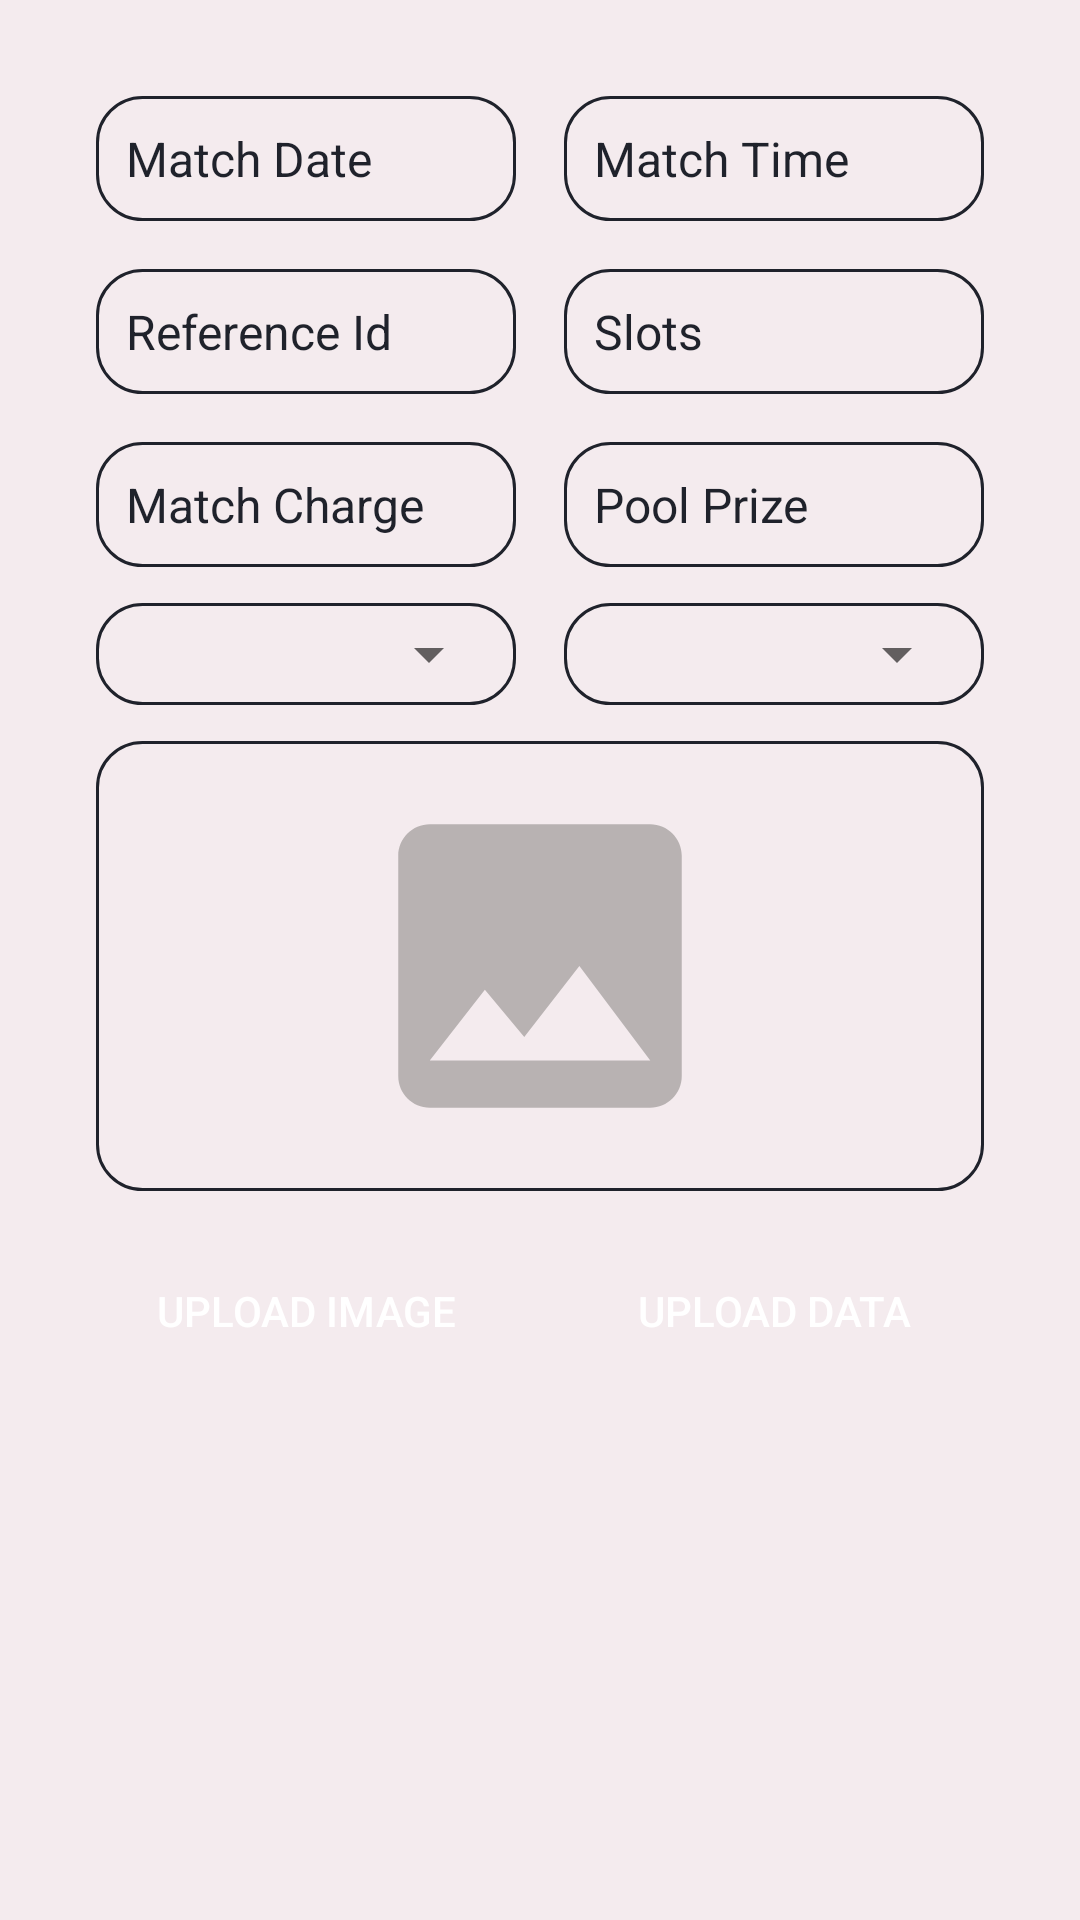

Reconstruct the res/layout file that produces this screen, plus the resources it refers to.
<!-- AndroidManifest.xml: application theme Theme.PubgTournament -->
<!-- res/layout/activity_create_match.xml -->
<?xml version="1.0" encoding="utf-8"?>
<ScrollView xmlns:android="http://schemas.android.com/apk/res/android"
    xmlns:app="http://schemas.android.com/apk/res-auto"
    xmlns:tools="http://schemas.android.com/tools"
    android:layout_width="match_parent"
    android:layout_height="match_parent"
    android:background="@color/grey">

    <androidx.constraintlayout.widget.ConstraintLayout
        android:layout_width="match_parent"
        android:layout_height="wrap_content"
        tools:context=".AdminApp.match.CreateMatch">

        <LinearLayout
            android:layout_width="match_parent"
            android:layout_height="wrap_content"
            android:layout_marginLeft="16dp"
            android:layout_marginTop="16dp"
            android:layout_marginRight="16dp"
            android:layout_marginBottom="16dp"
            android:background="@drawable/custom_card"
            android:orientation="vertical"
            app:layout_constraintBottom_toBottomOf="parent"
            app:layout_constraintLeft_toLeftOf="parent"
            app:layout_constraintRight_toRightOf="parent"
            app:layout_constraintTop_toTopOf="parent">

            <LinearLayout
                android:layout_width="match_parent"
                android:layout_height="wrap_content"
                android:orientation="horizontal"
                android:weightSum="2">

                <EditText
                    android:id="@+id/matchDate"
                    android:layout_width="match_parent"
                    android:layout_height="wrap_content"
                    android:layout_marginLeft="16dp"
                    android:layout_marginTop="16dp"
                    android:layout_marginRight="8dp"
                    android:layout_weight="1"
                    android:background="@drawable/custom_edittext"
                    android:hint="Match Date"
                    android:padding="10dp"
                    android:textColor="@color/darkgrey"
                    android:textColorHint="@color/darkgrey"
                    android:textSize="16sp" />

                <EditText
                    android:id="@+id/matchTime"
                    android:layout_width="match_parent"
                    android:layout_height="wrap_content"
                    android:layout_marginLeft="8dp"
                    android:layout_marginTop="16dp"
                    android:layout_marginRight="16dp"
                    android:layout_weight="1"
                    android:background="@drawable/custom_edittext"
                    android:hint="Match Time"
                    android:padding="10dp"
                    android:textColor="@color/darkgrey"
                    android:textColorHint="@color/darkgrey"
                    android:textSize="16sp" />
            </LinearLayout>

            <LinearLayout
                android:layout_width="match_parent"
                android:layout_height="wrap_content"
                android:orientation="horizontal"
                android:weightSum="2">

                <EditText
                    android:id="@+id/matchReferenceId"
                    android:layout_width="match_parent"
                    android:layout_height="wrap_content"
                    android:layout_marginLeft="16dp"
                    android:layout_marginTop="16dp"
                    android:layout_marginRight="8dp"
                    android:layout_weight="1"
                    android:background="@drawable/custom_edittext"
                    android:hint="Reference Id"
                    android:inputType="number"
                    android:maxLength="5"
                    android:padding="10dp"
                    android:textColor="@color/darkgrey"
                    android:textColorHint="@color/darkgrey"
                    android:textSize="16sp" />


                <EditText
                    android:id="@+id/matchSlots"
                    android:layout_width="match_parent"
                    android:layout_height="wrap_content"
                    android:layout_marginLeft="8dp"
                    android:layout_marginTop="16dp"
                    android:layout_marginRight="16dp"
                    android:layout_weight="1"
                    android:background="@drawable/custom_edittext"
                    android:hint="Slots"
                    android:inputType="number"
                    android:padding="10dp"
                    android:textColor="@color/darkgrey"
                    android:textColorHint="@color/darkgrey"
                    android:textSize="16sp" />
            </LinearLayout>

            <LinearLayout
                android:layout_width="match_parent"
                android:layout_height="wrap_content"
                android:orientation="horizontal"
                android:weightSum="2">

                <EditText
                    android:id="@+id/matchCharge"
                    android:layout_width="match_parent"
                    android:layout_height="wrap_content"
                    android:layout_marginLeft="16dp"
                    android:layout_marginTop="16dp"
                    android:layout_marginRight="8dp"
                    android:layout_weight="1"
                    android:background="@drawable/custom_edittext"
                    android:hint="Match Charge"
                    android:inputType="number"
                    android:padding="10dp"
                    android:textColor="@color/darkgrey"
                    android:textColorHint="@color/darkgrey"
                    android:textSize="16sp" />


                <EditText
                    android:id="@+id/matchReward"
                    android:layout_width="match_parent"
                    android:layout_height="wrap_content"
                    android:layout_marginLeft="8dp"
                    android:layout_marginTop="16dp"
                    android:layout_marginRight="16dp"
                    android:layout_weight="1"
                    android:background="@drawable/custom_edittext"
                    android:hint="Pool Prize"
                    android:inputType="number"
                    android:padding="10dp"
                    android:textColor="@color/darkgrey"
                    android:textColorHint="@color/darkgrey"
                    android:textSize="16sp" />
            </LinearLayout>

            <LinearLayout
                android:layout_width="match_parent"
                android:layout_height="wrap_content"
                android:orientation="horizontal"
                android:weightSum="2">

                <LinearLayout
                    android:id="@+id/drop1"
                    android:layout_width="match_parent"
                    android:layout_height="wrap_content"
                    android:layout_marginLeft="16dp"
                    android:layout_marginTop="12dp"
                    android:layout_marginRight="8dp"
                    android:layout_weight="1"
                    android:background="@drawable/custom_edittext"
                    android:padding="5dp">

                    <Spinner
                        android:id="@+id/dropdown1"
                        android:layout_width="match_parent"
                        android:layout_height="wrap_content"
                        android:spinnerMode="dropdown"
                        tools:ignore="SpeakableTextPresentCheck" />
                </LinearLayout>

                <LinearLayout
                    android:id="@+id/dropdownl2"
                    android:layout_width="match_parent"
                    android:layout_height="wrap_content"
                    android:layout_marginLeft="8dp"
                    android:layout_marginTop="12dp"
                    android:layout_marginRight="16dp"
                    android:layout_weight="1"
                    android:background="@drawable/custom_edittext"
                    android:padding="5dp"
                    app:layout_constraintLeft_toLeftOf="parent"
                    app:layout_constraintRight_toRightOf="parent"
                    app:layout_constraintTop_toBottomOf="@id/drop1">

                    <Spinner
                        android:id="@+id/dropdown2"
                        android:layout_width="match_parent"
                        android:layout_height="wrap_content"
                        android:spinnerMode="dropdown"
                        tools:ignore="SpeakableTextPresentCheck" />

                </LinearLayout>
            </LinearLayout>


            <ImageView
                android:id="@+id/imageview"
                android:layout_width="match_parent"
                android:layout_height="150dp"
                android:layout_marginLeft="16dp"
                android:layout_marginTop="12dp"
                android:layout_marginRight="16dp"
                android:background="@drawable/custom_edittext"
                android:padding="12dp"
                android:src="@drawable/imageview"
                app:layout_constraintLeft_toLeftOf="parent"
                app:layout_constraintRight_toRightOf="parent"
                app:layout_constraintTop_toBottomOf="@id/dropdownl2" />

            <LinearLayout
                android:layout_width="match_parent"
                android:layout_height="wrap_content"
                android:layout_marginLeft="16dp"
                android:layout_marginTop="16dp"
                android:layout_marginRight="16dp"
                android:layout_marginBottom="16dp"
                android:orientation="horizontal">

                <androidx.appcompat.widget.AppCompatButton
                    android:id="@+id/uploadImage"
                    android:layout_width="match_parent"
                    android:layout_height="wrap_content"
                    android:layout_marginRight="8dp"
                    android:layout_weight="1"
                    android:background="@drawable/custom_btn"
                    android:padding="12dp"
                    android:text="Upload Image"
                    android:textColor="@color/white" />

                <androidx.appcompat.widget.AppCompatButton
                    android:id="@+id/uploadData"
                    android:layout_width="match_parent"
                    android:layout_height="wrap_content"
                    android:layout_marginLeft="8dp"
                    android:layout_weight="1"
                    android:background="@drawable/custom_btn"
                    android:padding="12dp"
                    android:text="Upload Data"
                    android:textColor="@color/white" />

            </LinearLayout>
        </LinearLayout>
    </androidx.constraintlayout.widget.ConstraintLayout>
</ScrollView>
<!-- resources referenced by this layout -->
<resources>
  <color name="darkgrey">#1f222b</color>
  <color name="grey">#F4EBEE</color>
  <color name="white">#FFFFFFFF</color>
  <!-- drawable custom_edittext (drawable) -->
  <?xml version="1.0" encoding="utf-8"?>
  <shape xmlns:android="http://schemas.android.com/apk/res/android">
      <corners android:radius="15dp"/>
      <stroke android:width="1dp" android:color="@color/darkgrey"/>
  </shape>
  <!-- drawable imageview (drawable) -->
  <vector android:height="24dp" android:tint="#B8B2B2"
      android:viewportHeight="24" android:viewportWidth="24"
      android:width="24dp" xmlns:android="http://schemas.android.com/apk/res/android">
      <path android:fillColor="@android:color/white" android:pathData="M21,19V5c0,-1.1 -0.9,-2 -2,-2H5c-1.1,0 -2,0.9 -2,2v14c0,1.1 0.9,2 2,2h14c1.1,0 2,-0.9 2,-2zM8.5,13.5l2.5,3.01L14.5,12l4.5,6H5l3.5,-4.5z"/>
  </vector>
  <style name="Theme.PubgTournament" parent="Theme.MaterialComponents.DayNight.DarkActionBar">
          
          <item name="colorPrimary">@color/blue</item>
          <item name="colorPrimaryVariant">@color/blue</item>
          <item name="colorOnPrimary">@color/white</item>
          
          <item name="colorSecondary">@color/teal_200</item>
          <item name="colorSecondaryVariant">@color/teal_700</item>
          <item name="colorOnSecondary">@color/black</item>
          
          <item name="android:statusBarColor" tools:targetApi="l">?attr/colorPrimaryVariant</item>
          
      </style>
  <color name="blue">#3F51B5</color>
  <color name="teal_200">#FF03DAC5</color>
  <color name="teal_700">#FF018786</color>
  <color name="black">#FF000000</color>
</resources>
